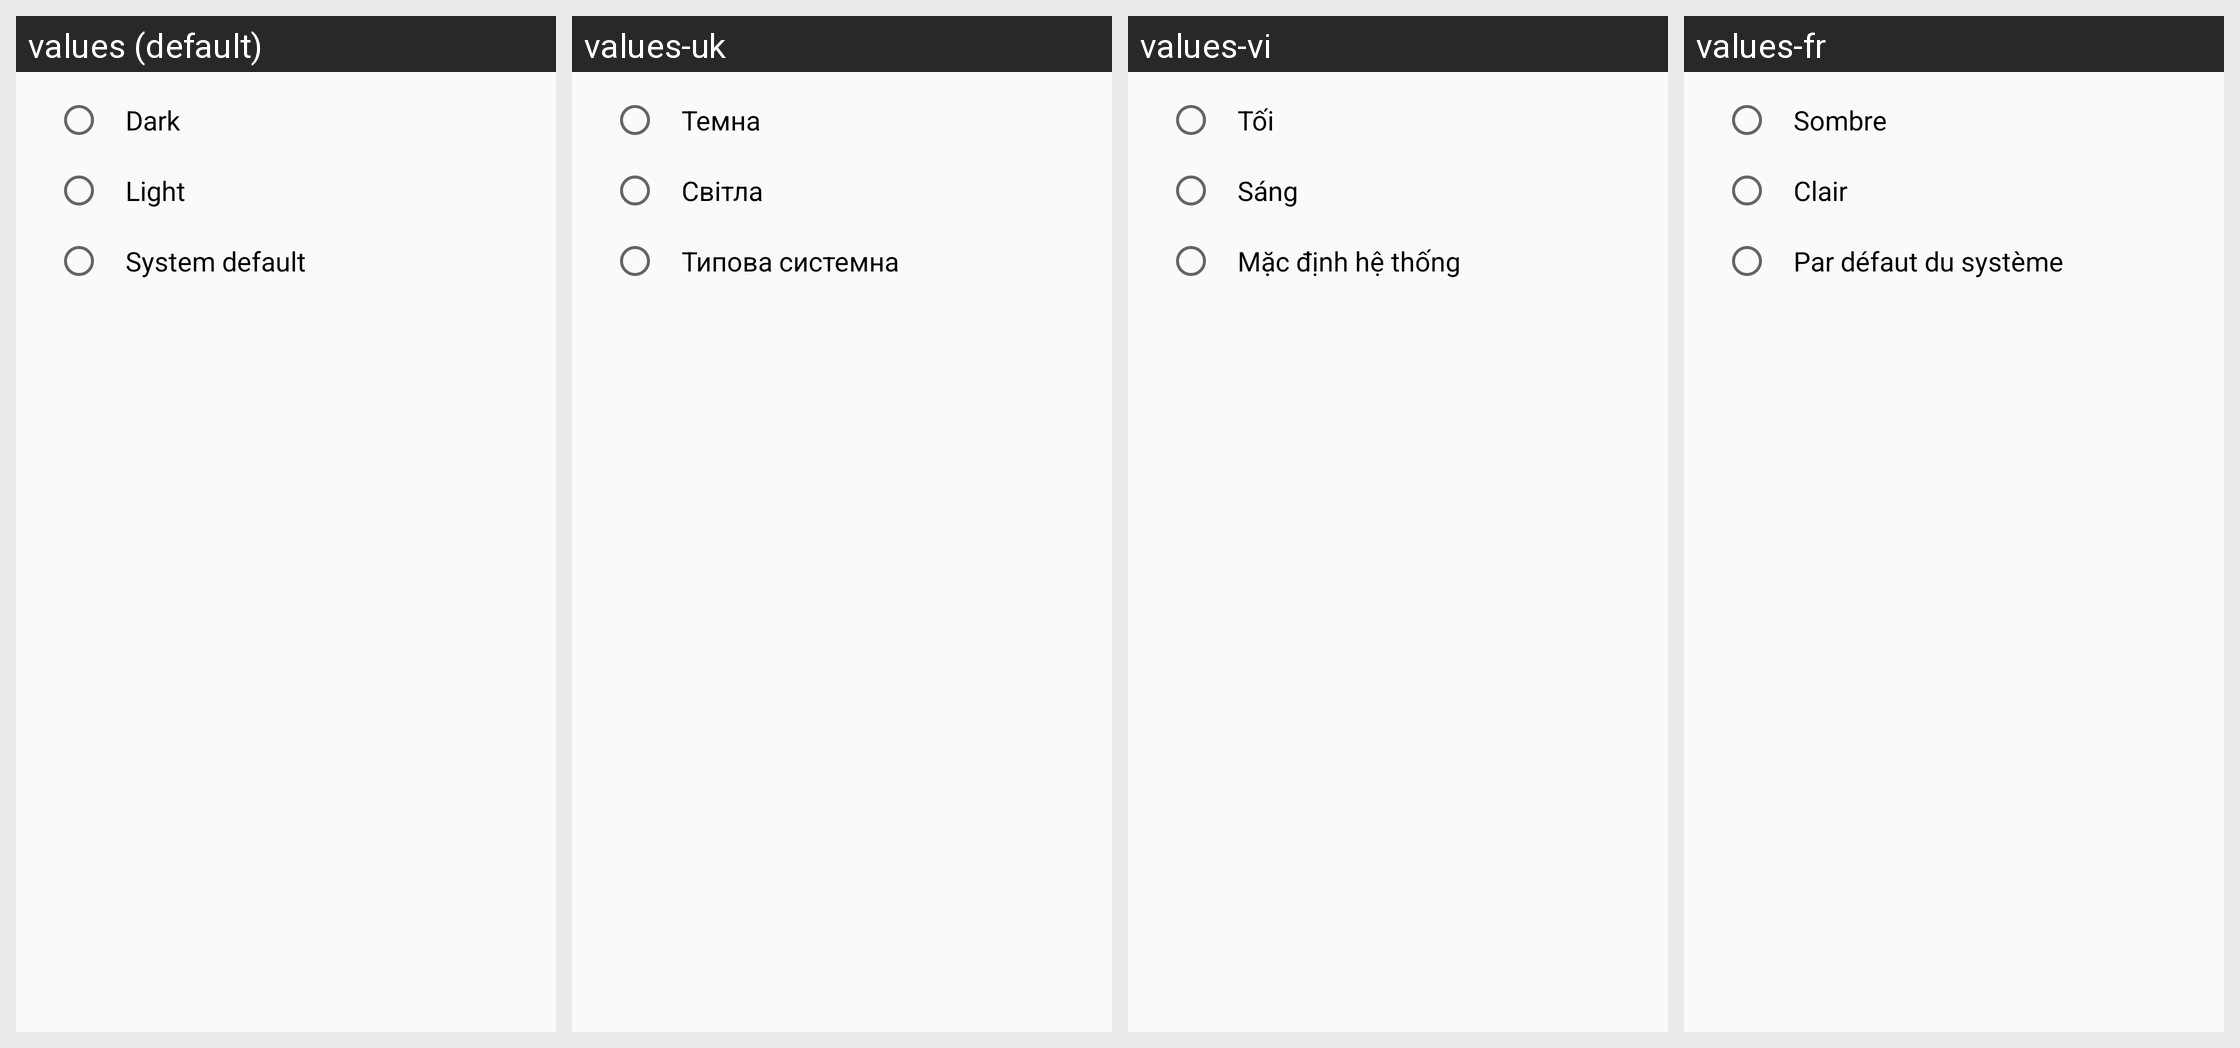

Locale-by-locale string values for the Android screen shown in this grid:
Android screen res/layout/theme_selection.xml rendered under 4 locales, left to right: values (default), values-uk, values-vi, values-fr. Device: Nexus 5 (rendered at 1080×1920; each locale shown at half size, 540×960, under a caption strip naming it); theme LibreOfficeTheme.
Other locales in the repository, not shown: values-af, values-am, values-an, values-ar, values-ast, values-bar, values-bg, values-bn, values-ca, values-cs, values-cy, values-da, values-de, values-dsb, values-el, values-en-rAU, values-en-rGB, values-en-rZA, values-eo, values-es, values-eu, values-fi, values-gl, values-he, values-hi, values-hr, values-hsb, values-hu, values-id, values-is, values-it, values-ja, values-kab, values-ko, values-nb-rNO, values-nl, values-pl, values-pt, values-pt-rBR, values-ru, values-si, values-sk, values-sl, values-sv, values-ta, values-tr, values-zh-rCN, values-zh-rHK, values-zh-rTW.
Strings drawn on this screen, with the default value and each locale's value (text and hints the layout hard-codes, and strings that could not be matched under every locale, appear in the picture but are not listed):

theme_dark
  values: Dark
  values-uk: Темна
  values-vi: Tối
  values-fr: Sombre

theme_light
  values: Light
  values-uk: Світла
  values-vi: Sáng
  values-fr: Clair

theme_system_default
  values: System default
  values-uk: Типова системна
  values-vi: Mặc định hệ thống
  values-fr: Par défaut du système
